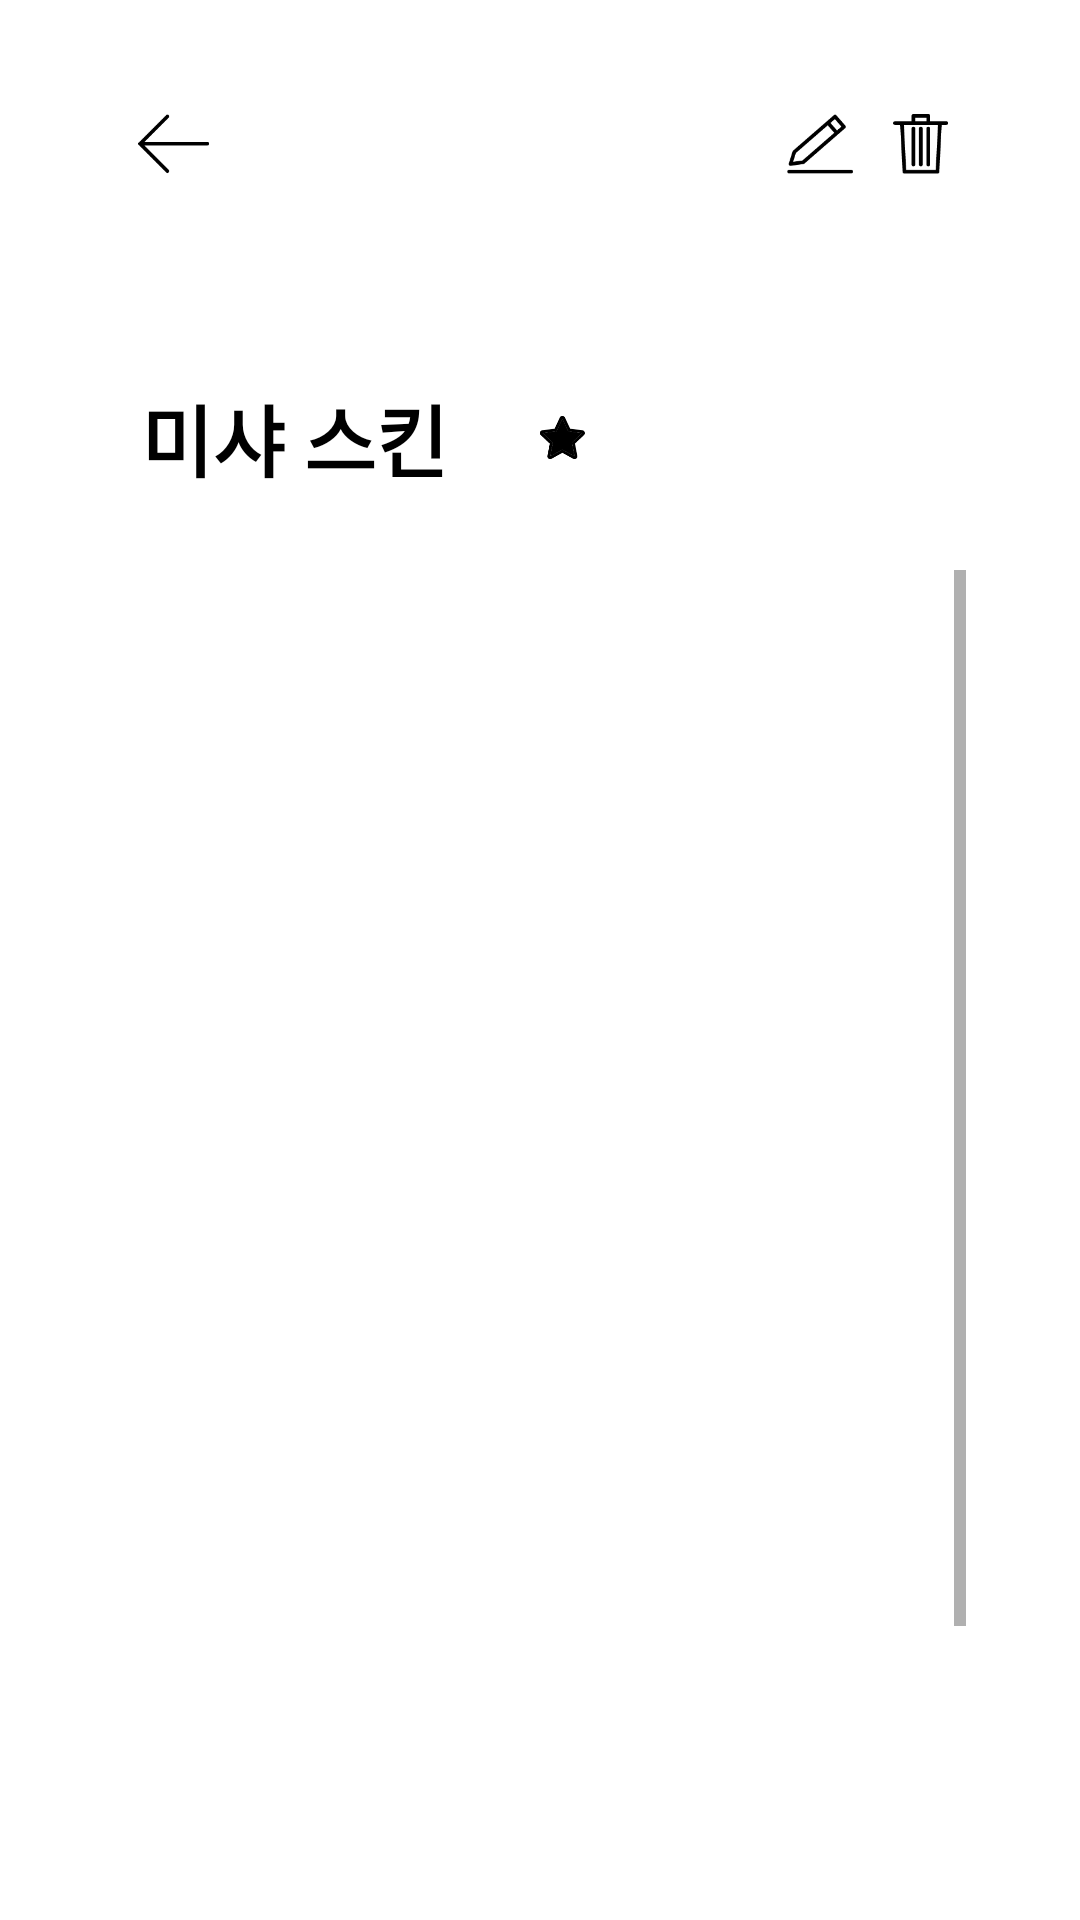

This screen was rendered from an Android layout file. Write that file and the resources it references.
<!-- AndroidManifest.xml: application theme AppTheme -->
<!-- res/layout/activity_detail.xml -->
<?xml version="1.0" encoding="utf-8"?>
<LinearLayout xmlns:android="http://schemas.android.com/apk/res/android"
    xmlns:app="http://schemas.android.com/apk/res-auto"
    xmlns:tools="http://schemas.android.com/tools"
    android:layout_width="match_parent"
    android:layout_height="match_parent"
    tools:context=".DetailActivity"
    android:orientation="vertical">

    
    <RelativeLayout
        android:layout_width="match_parent"
        android:layout_height="wrap_content"
        android:layout_margin="38dp">

        <ImageView
            android:id="@+id/btn_back"
            android:layout_width="wrap_content"
            android:layout_height="20dp"
            android:layout_alignParentStart="true"
            android:src="@drawable/back_icon" />

            <LinearLayout
                android:layout_width="wrap_content"
                android:layout_height="wrap_content"
                android:layout_alignParentEnd="true"
                android:layout_centerVertical="true">

                <ImageView
                    android:id="@+id/btn_edit"
                    android:layout_width="wrap_content"
                    android:layout_height="20dp"
                    android:src="@drawable/edit_icon" />

                <ImageView
                    android:id="@+id/btn_delete"
                    android:layout_width="wrap_content"
                    android:src="@drawable/delete_icon"
                    android:layout_height="20dp" />

            </LinearLayout>

    </RelativeLayout>
    
    <LinearLayout
        android:orientation="vertical"
        android:layout_width="match_parent"
        android:layout_height="match_parent"
        android:layout_marginTop="31dp">
        
        <LinearLayout
            android:layout_width="wrap_content"
            android:layout_height="wrap_content"
            android:layout_marginStart="47dp"
            >

            <TextView
                android:id="@+id/detail_title"
                android:layout_width="wrap_content"
                android:layout_height="wrap_content"
                android:text="미샤 스킨"
                android:textColor="@color/black"
                android:textSize="26sp"
                android:textStyle="bold"
                android:layout_marginEnd="20dp"/>

            <LinearLayout
                android:id="@+id/star_container"
                android:layout_width="wrap_content"
                android:layout_height="match_parent"
                android:gravity="center"
                >

                <ImageView
                    android:layout_width="wrap_content"
                    android:layout_height="15dp"
                    android:src="@drawable/star_icon"/>

            </LinearLayout>

        </LinearLayout>

        <LinearLayout
            android:layout_width="match_parent"
            android:layout_height="match_parent"
            android:background="@drawable/blue_roundrect"
            android:layout_marginStart="38dp"
            android:layout_marginEnd="38dp"
            android:layout_marginBottom="49dp"
            android:layout_marginTop="25dp">

            <ScrollView
                android:id="@+id/detail_contents"
                android:layout_width="match_parent"
                android:layout_height="match_parent"
                android:scrollbars="vertical"
                android:fillViewport="true">

                <LinearLayout
                    android:layout_marginStart="37dp"
                    android:layout_marginEnd="37dp"
                    android:layout_marginTop="56dp"
                    android:layout_marginBottom="56dp"
                    android:orientation="vertical"
                    android:layout_width="match_parent"
                    android:layout_height="wrap_content">

                    <LinearLayout

                        android:layout_marginBottom="31dp"
                        android:layout_width="match_parent"
                        android:layout_height="wrap_content">

                        <ImageView
                            android:layout_width="wrap_content"
                            android:layout_height="16dp"
                            android:src="@drawable/circle_icon"/>

                        <LinearLayout
                            android:orientation="vertical"
                            android:layout_width="match_parent"
                            android:layout_height="wrap_content">

                            <TextView
                                android:id="@+id/open_day"
                                android:layout_width="wrap_content"
                                android:layout_height="wrap_content"
                                android:text="개봉일"
                                android:textColor="@color/white"
                                android:textSize="21sp" />

                            <TextView
                                android:layout_marginTop="17dp"
                                android:id="@+id/open_date"
                                android:layout_width="wrap_content"
                                android:layout_height="wrap_content"
                                android:text="2020년 8월 20일 (목)"
                                android:textColor="@color/white"
                                android:textSize="21sp"/>

                        </LinearLayout>

                    </LinearLayout>

                    <LinearLayout
                        android:layout_marginBottom="31dp"
                        android:layout_width="match_parent"
                        android:layout_height="wrap_content">

                        <ImageView
                            android:layout_width="wrap_content"
                            android:layout_height="16dp"
                            android:src="@drawable/circle_icon"/>

                        <LinearLayout
                            android:orientation="vertical"
                            android:layout_width="match_parent"
                            android:layout_height="wrap_content">

                            <TextView
                                android:id="@+id/end_day"
                                android:layout_width="wrap_content"
                                android:layout_height="wrap_content"
                                android:text="유통기한"
                                android:textColor="@color/white"
                                android:textSize="21sp" />

                            <TextView
                                android:layout_marginTop="17dp"
                                android:id="@+id/end_date"
                                android:layout_width="wrap_content"
                                android:layout_height="wrap_content"
                                android:text="2020년 8월 20일 (목)"
                                android:textColor="@color/white"
                                android:textSize="21sp"/>

                        </LinearLayout>

                    </LinearLayout>

                    <LinearLayout
                        android:layout_width="match_parent"
                        android:layout_height="match_parent">

                        <ImageView
                            android:layout_width="wrap_content"
                            android:layout_height="16dp"
                            android:src="@drawable/circle_icon"/>

                        <LinearLayout
                            android:orientation="vertical"
                            android:layout_width="match_parent"
                            android:layout_height="wrap_content">

                            <TextView
                                android:id="@+id/add_memo"
                                android:layout_width="wrap_content"
                                android:layout_height="wrap_content"
                                android:text="추가메모"
                                android:textColor="@color/white"
                                android:textSize="21sp" />

                            <TextView
                                android:layout_marginTop="17dp"
                                android:id="@+id/memo_contents"
                                android:layout_width="wrap_content"
                                android:layout_height="wrap_content"
                                android:text="내용"
                                android:textColor="@color/white"
                                android:textSize="21sp"/>

                        </LinearLayout>

                    </LinearLayout>

                </LinearLayout>

            </ScrollView>

        </LinearLayout>

        
    </LinearLayout>


</LinearLayout>
<!-- resources referenced by this layout -->
<resources>
  <color name="black">#000000</color>
  <color name="white">#ffffff</color>
  <!-- drawable back_icon: png bitmap (drawable-hdpi, 605 bytes) -->
  <!-- drawable circle_icon (drawable-anydpi) -->
  <vector xmlns:android="http://schemas.android.com/apk/res/android"
      android:width="24dp"
      android:height="24dp"
      android:viewportWidth="24"
      android:viewportHeight="24"
      android:tint="#FFFFFF"
      android:alpha="0.8">
    <path
        android:fillColor="@android:color/white"
        android:pathData="M12,2C6.47,2 2,6.47 2,12s4.47,10 10,10 10,-4.47 10,-10S17.53,2 12,2zM12,20c-4.41,0 -8,-3.59 -8,-8s3.59,-8 8,-8 8,3.59 8,8 -3.59,8 -8,8z"/>
  </vector>
  <!-- drawable delete_icon: png bitmap (drawable-hdpi, 679 bytes) -->
  <!-- drawable edit_icon: png bitmap (drawable-hdpi, 1039 bytes) -->
  <!-- drawable star_icon: png bitmap (drawable-hdpi, 1303 bytes) -->
</resources>
